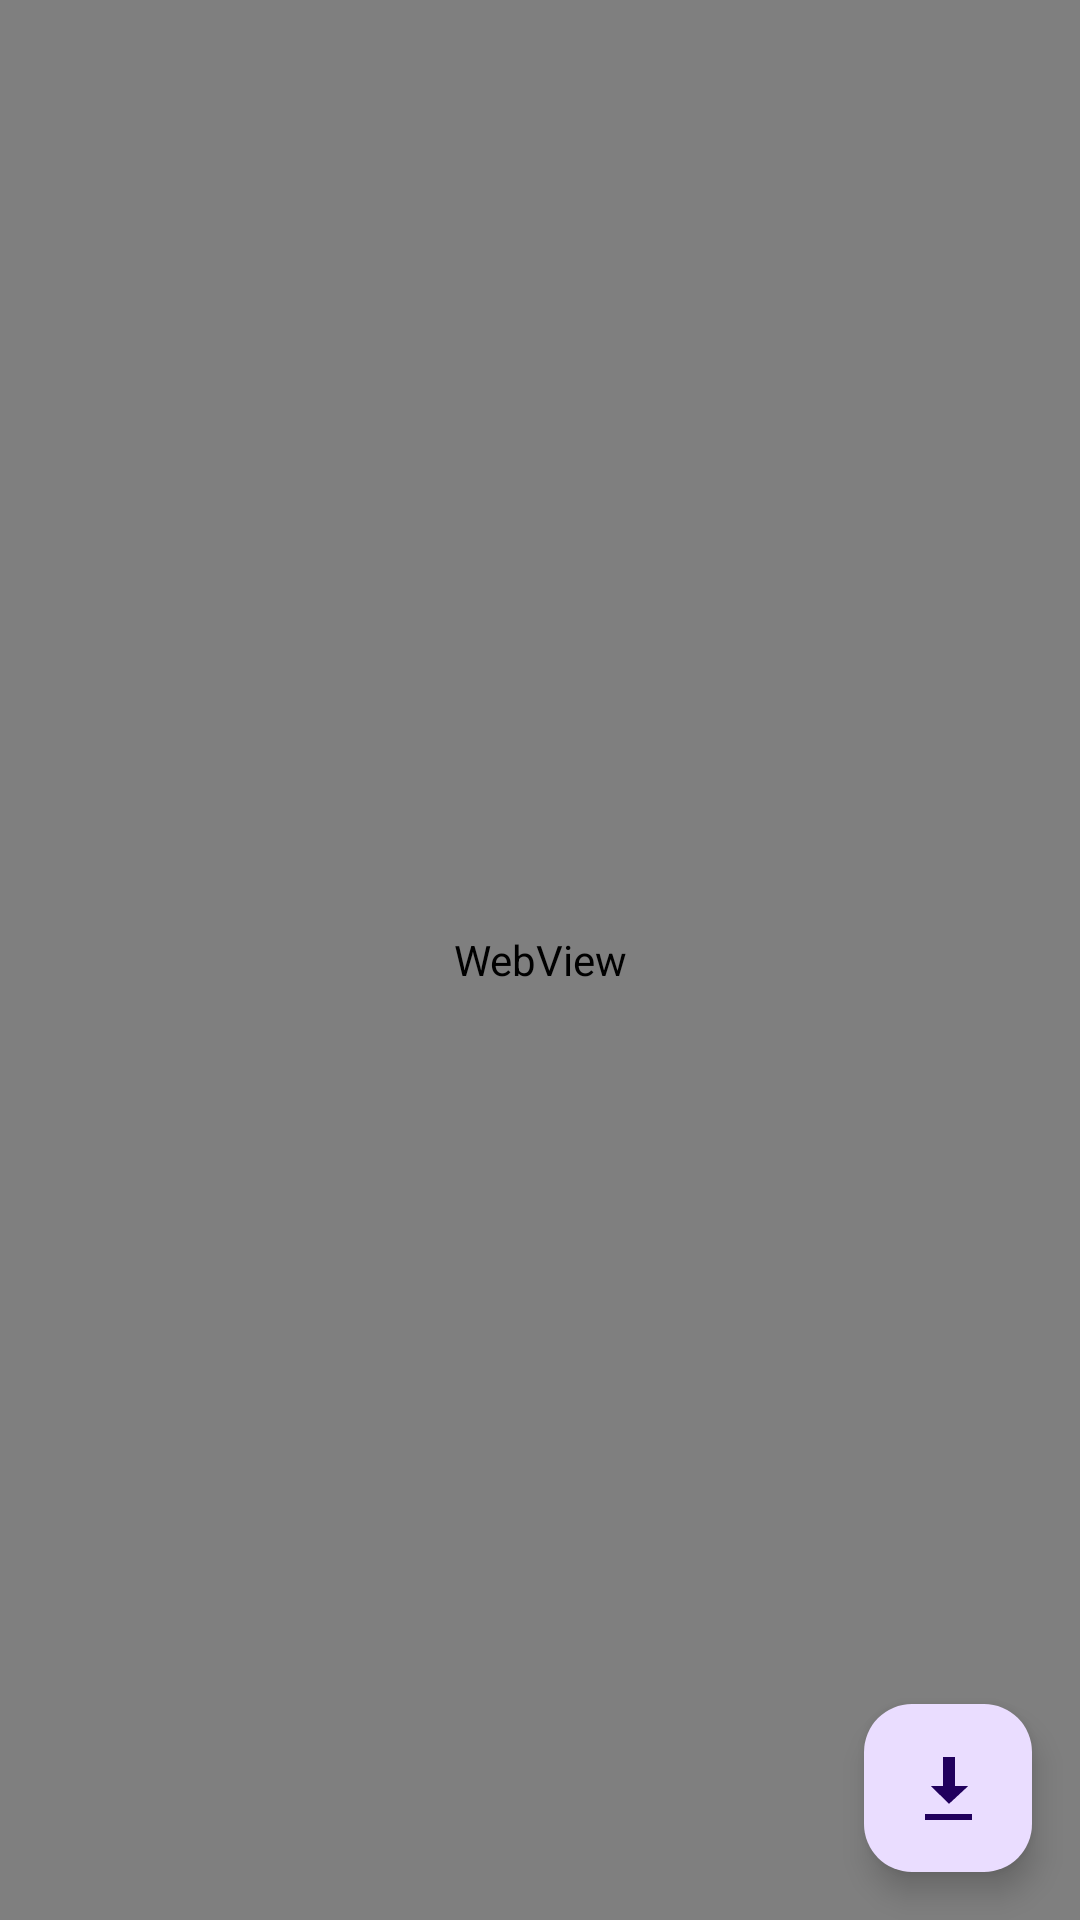

Produce the Android XML layout that renders to this screen, including the resource entries it uses.
<!-- AndroidManifest.xml: application theme Theme.DarkElixir -->
<!-- res/layout/activity_main.xml -->
<?xml version="1.0" encoding="utf-8"?>
<RelativeLayout xmlns:android="http://schemas.android.com/apk/res/android"
    xmlns:app="http://schemas.android.com/apk/res-auto"
    android:id="@+id/rootLayout"
    android:layout_width="match_parent"
    android:layout_height="match_parent"
    android:fitsSystemWindows="true">

    <WebView
        android:id="@+id/myWeb"
        android:layout_width="match_parent"
        android:layout_height="match_parent" />

    <com.google.android.material.floatingactionbutton.FloatingActionButton
        android:id="@+id/openDownloadsButton"
        android:layout_width="wrap_content"
        android:layout_height="wrap_content"
        android:layout_alignParentBottom="true"
        android:layout_alignParentEnd="true"
        android:layout_margin="16dp"
        android:contentDescription="Downloads"
        app:srcCompat="@android:drawable/stat_sys_download" />

</RelativeLayout>
<!-- resources referenced by this layout -->
<resources>
  <style name="Theme.DarkElixir" parent="Base.Theme.DarkElixir" />
  <style name="Base.Theme.DarkElixir" parent="Theme.Material3.DayNight.NoActionBar">
          
          <item name="colorPrimary">@color/my_light_primary</item>
          <item name="android:statusBarColor">@color/statusBarColorLight</item>
      </style>
  <color name="my_light_primary">#FF000000</color>
  <color name="statusBarColorLight">#F5F5F5</color>
</resources>
